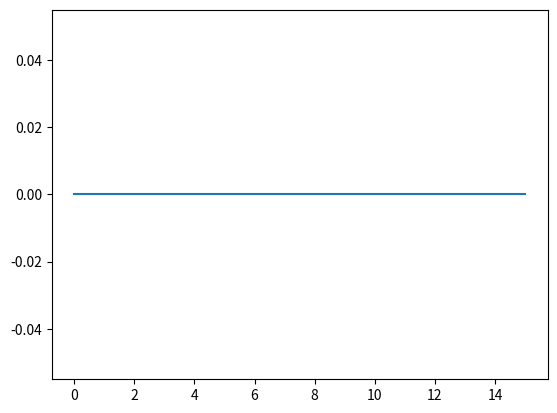

Write the Python code that produced this figure.
import numpy as np
import matplotlib.pyplot as plt

# params:
# Vf - first voltage
# Vs - second voltage
# dt - integration time
# rise - rise time
# hold- wait time
# space - space between pulses


def create_waveform(params):
    """
    Creates waveform for given parameters of a PUND sweep
    :param params: dict (params of a PUND sweep)
    :return: list of voltages to be send to SMU
    """

    params.update({'dt': 1})
    waveform = []
    space =[0] * (int(np.ceil(params['space'] / 2 / params['dt'])))
    for voltage in [params['Vf'], params['Vf'], params['Vs'], params['Vs']]:
        pulse = create_pulse(params, voltage)
        waveform = waveform + space + pulse + space
    return waveform


def create_pulse(params, voltage):
    raw_timescale = [0, params['rise'], params['hold'], params['rise']]
    raw_timescale = np.cumsum(raw_timescale)
    raw_voltage_series = [0, voltage, voltage, 0]
    true_scale = np.arange(0, raw_timescale[-1] + params['dt'], params['dt'])
    voltage_series = np.interp(true_scale, raw_timescale, raw_voltage_series, 0, 0)
    return voltage_series.tolist()


if __name__ == '__main__':
    params = {
        'Vf': 2.5,
        'Vs': -2.5,
        'dt': 1e-5,
        'rise': 1e-3,
        'hold': 1e-3,
        'space': 1e-3
    }
    v = np.array(create_waveform(params))
    t = np.arange(0, len(v) * params['dt'], params['dt'])
    plt.plot(t, v)
    plt.show()